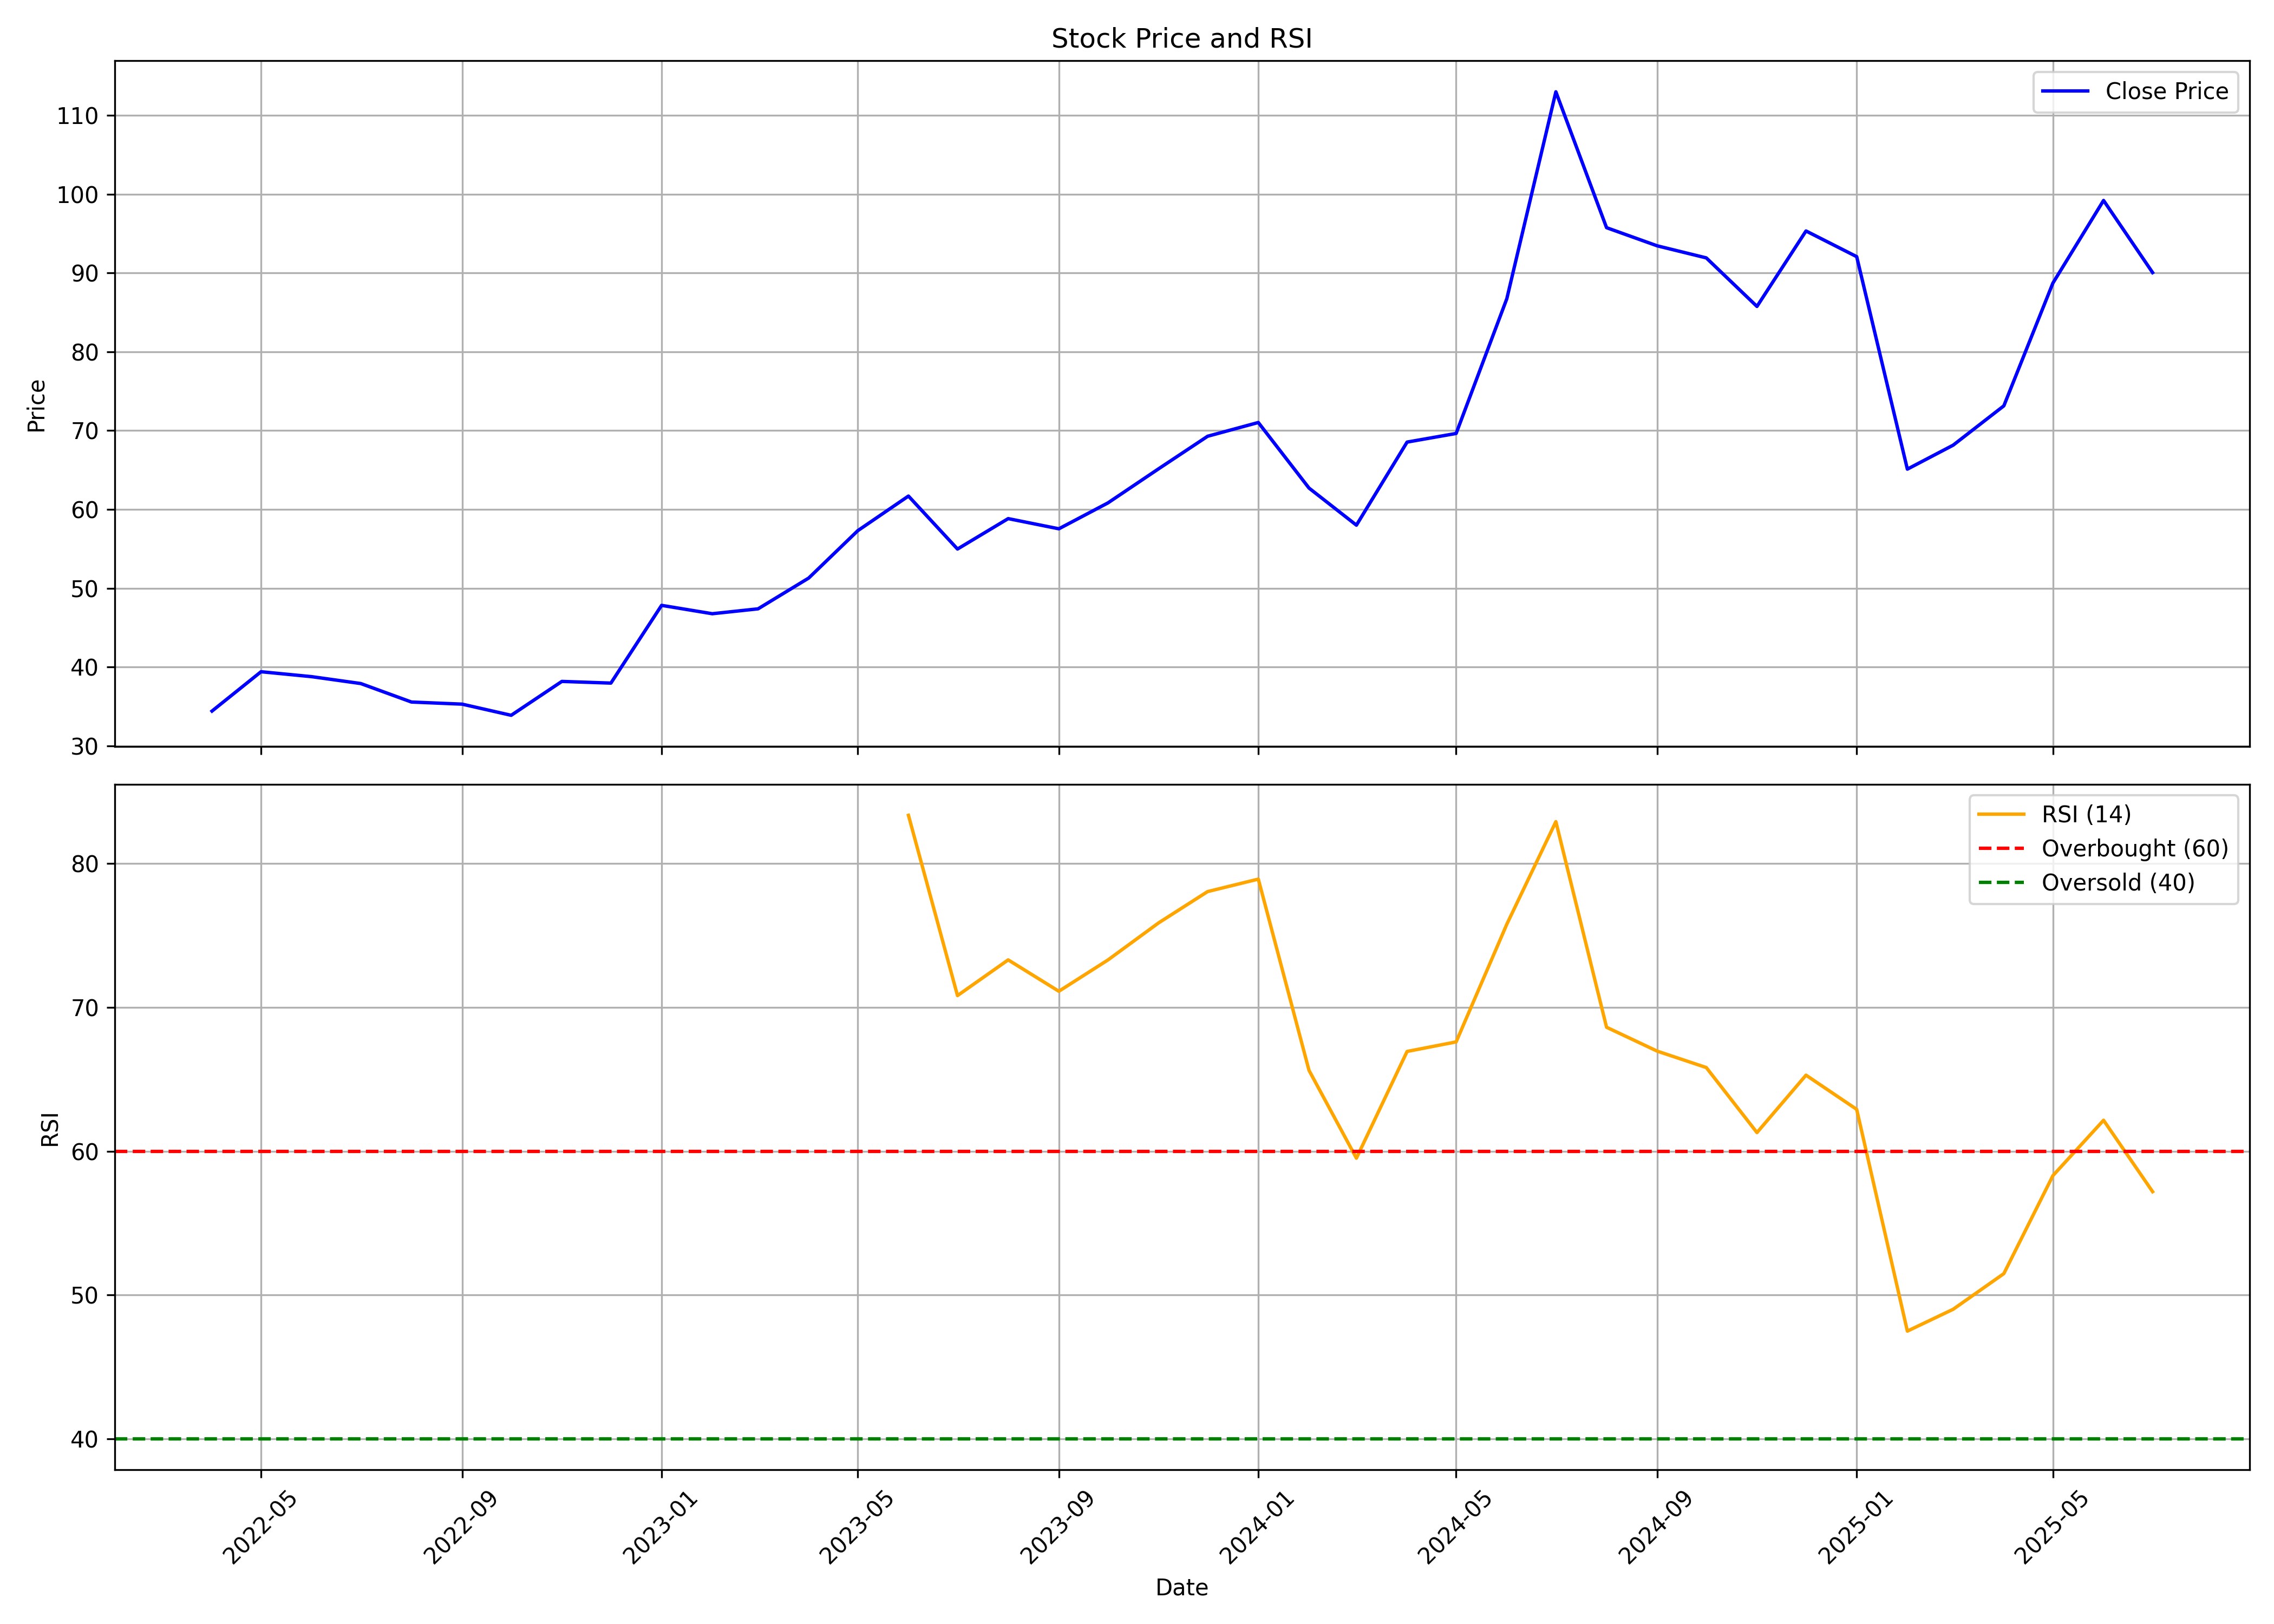

Data behind this chart, as committed beside it:
, date, symbol, open, high, low, close, volume, rsi
0, 2022-04-01, ROTO, 37.78, 38.2, 32.99, 34.41, 3545352, 
1, 2022-05-01, ROTO, 35.02, 40.88, 31.8, 39.41, 11904480, 
2, 2022-06-01, ROTO, 38.92, 41.69, 32.53, 38.78, 13204836, 
3, 2022-07-01, ROTO, 38.52, 40.13, 35.69, 37.91, 4835076, 
4, 2022-08-01, ROTO, 38.64, 38.64, 35.1, 35.56, 3310344, 
5, 2022-09-01, ROTO, 35.83, 41.29, 34.82, 35.29, 6154236, 
6, 2022-10-01, ROTO, 35.25, 36.06, 33, 33.88, 3657756, 
7, 2022-11-01, ROTO, 34.2, 38.55, 33.42, 38.18, 7127568, 
8, 2022-12-01, ROTO, 38.49, 39.58, 35.37, 37.96, 3624828, 
9, 2023-01-01, ROTO, 38.52, 48.64, 36.47, 47.83, 16250484, 
10, 2023-02-01, ROTO, 48.34, 49.72, 43.85, 46.77, 15020952, 
11, 2023-03-01, ROTO, 46.8, 51.38, 45.2, 47.39, 24337812, 
12, 2023-04-01, ROTO, 47.39, 53.09, 46.32, 51.29, 8603136, 
13, 2023-05-01, ROTO, 51.29, 58.05, 48.93, 57.3, 17850756, 
14, 2023-06-01, ROTO, 57.36, 66.96, 55.73, 61.69, 29102256, 83.36
15, 2023-07-01, ROTO, 62.61, 66.28, 51.37, 54.97, 15140016, 70.82
16, 2023-08-01, ROTO, 55.46, 63.58, 52.68, 58.83, 22405932, 73.31
17, 2023-09-01, ROTO, 58.83, 64.02, 56.78, 57.54, 14423112, 71.13
18, 2023-10-01, ROTO, 57.54, 66.2, 56.49, 60.83, 27536520, 73.3
19, 2023-11-01, ROTO, 60.9, 71.96, 60.41, 65.15, 19377588, 75.88
20, 2023-12-01, ROTO, 65.82, 73.87, 62.62, 69.28, 28254252, 78.06
21, 2024-01-01, ROTO, 69.58, 73.71, 64.95, 71.03, 23760138, 78.92
22, 2024-02-01, ROTO, 71.03, 75.87, 60.27, 62.71, 31906224, 65.63
23, 2024-03-01, ROTO, 64.02, 67.58, 49.07, 58, 14197224, 59.52
24, 2024-04-01, ROTO, 57.6, 73.14, 57.6, 68.54, 17418804, 66.94
25, 2024-05-01, ROTO, 68.54, 77.84, 63.76, 69.64, 31610544, 67.6
26, 2024-06-01, ROTO, 73.23, 90.33, 59.43, 86.74, 42324768, 75.79
27, 2024-07-01, ROTO, 88.88, 122.9, 88.88, 113, 83783982, 82.92
28, 2024-08-01, ROTO, 112.7, 113.9, 91.29, 95.75, 27461634, 68.62
29, 2024-09-01, ROTO, 94.72, 96.18, 90.58, 93.44, 10656636, 66.96
30, 2024-10-01, ROTO, 95.06, 95.33, 82.28, 91.91, 9682314, 65.82
31, 2024-11-01, ROTO, 92.75, 98.07, 77.46, 85.75, 10125012, 61.3
32, 2024-12-01, ROTO, 84.47, 109.4, 84.47, 95.33, 22983036, 65.29
33, 2025-01-01, ROTO, 95.58, 108.7, 82.7, 92.07, 14874921, 62.91
34, 2025-02-01, ROTO, 92.45, 95.08, 64.49, 65.11, 5940069, 47.49
35, 2025-03-01, ROTO, 65.19, 80.07, 61.84, 68.15, 9469662, 49.01
36, 2025-04-01, ROTO, 68.47, 82.45, 58.26, 73.14, 17136459, 51.49
37, 2025-05-01, ROTO, 73.14, 94.18, 71.88, 88.71, 16092717, 58.3
38, 2025-06-01, ROTO, 89.76, 101, 85.11, 99.2, 23655591, 62.15
39, 2025-07-01, ROTO, 100.3, 109.5, 89.0, 90.05, 16574013, 57.19
